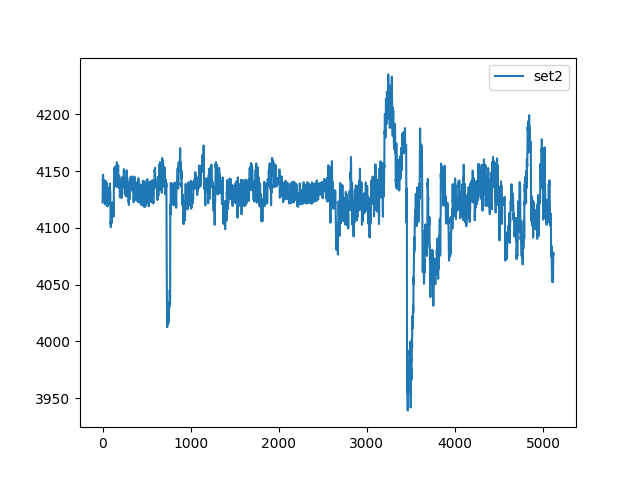

Data behind this chart, as committed beside it:
, set2
0, 4122
1, 4125
2, 4136
3, 4143
4, 4141
5, 4143
6, 4147
7, 4143
8, 4138
9, 4138
10, 4138
11, 4136
12, 4136
13, 4141
14, 4136
15, 4126
16, 4132
17, 4142
18, 4141
19, 4135
20, 4136
21, 4141
22, 4135
23, 4125
24, 4131
25, 4133
26, 4122
27, 4121
28, 4128
29, 4127
30, 4124
31, 4127
32, 4127
33, 4124
34, 4127
35, 4137
36, 4140
37, 4141
38, 4139
39, 4129
40, 4129
41, 4137
42, 4135
43, 4134
44, 4140
45, 4139
46, 4136
47, 4134
48, 4127
49, 4120
50, 4120
51, 4120
52, 4120
53, 4124
54, 4127
55, 4123
56, 4119
57, 4121
58, 4122
59, 4122
... 5,060 more rows
